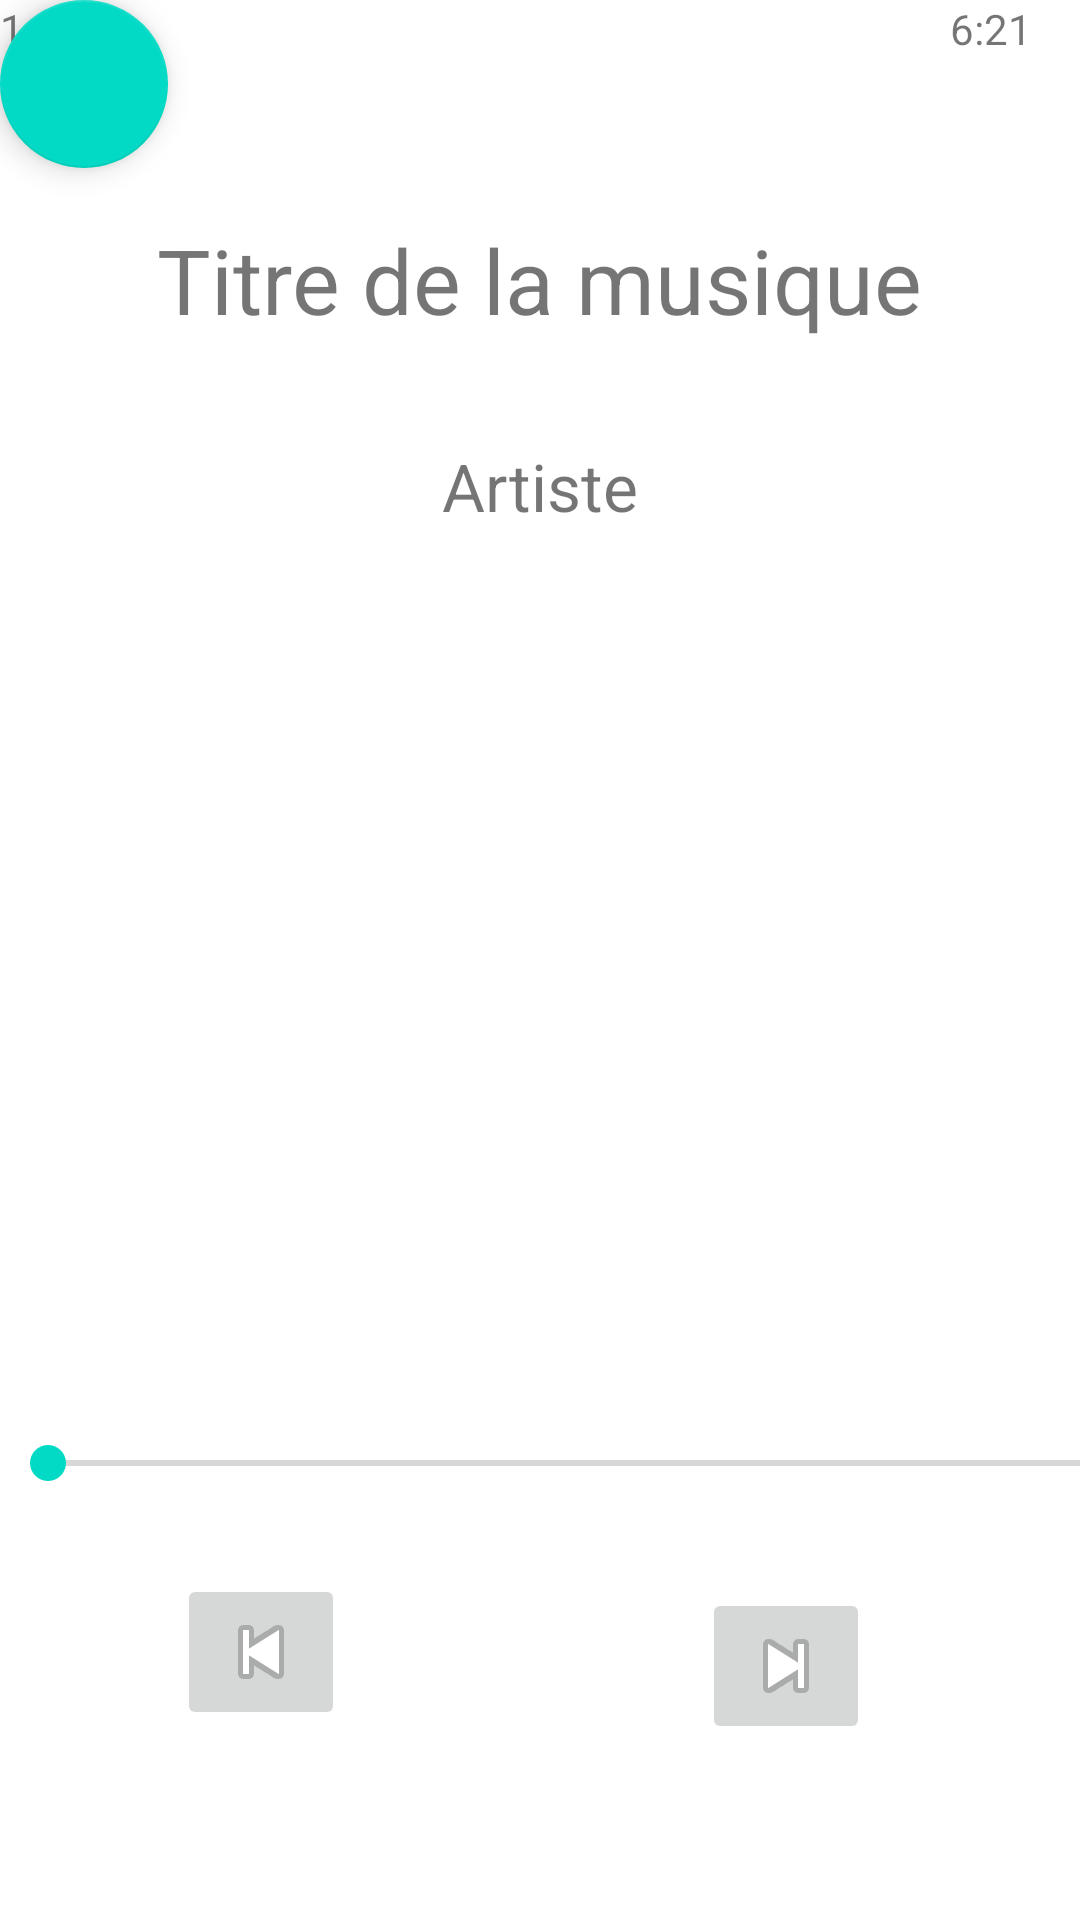

Reconstruct the res/layout file that produces this screen, plus the resources it refers to.
<!-- AndroidManifest.xml: application theme Theme.DevMobileProjet -->
<!-- res/layout/activity_musicplayer.xml -->
<?xml version="1.0" encoding="utf-8"?>
<androidx.constraintlayout.widget.ConstraintLayout xmlns:android="http://schemas.android.com/apk/res/android"
    xmlns:app="http://schemas.android.com/apk/res-auto"
    xmlns:tools="http://schemas.android.com/tools"
    android:layout_width="match_parent"
    android:layout_height="match_parent"
    android:orientation="vertical"
    tools:context=".Musicplayer">

    <ImageButton
        android:id="@+id/nextBtn"
        android:layout_width="wrap_content"
        android:layout_height="wrap_content"
        android:layout_marginTop="21dp"
        android:layout_marginEnd="70dp"
        android:layout_marginBottom="55dp"
        app:layout_constraintBottom_toBottomOf="parent"
        app:layout_constraintEnd_toEndOf="parent"
        app:layout_constraintTop_toBottomOf="@+id/seekBar"
        app:layout_constraintVertical_bias="0.723"
        app:srcCompat="@android:drawable/ic_media_next" />

    <ImageButton
        android:id="@+id/prevBtn"
        android:layout_width="wrap_content"
        android:layout_height="wrap_content"
        android:layout_marginStart="59dp"
        android:layout_marginTop="21dp"
        android:layout_marginBottom="62dp"
        app:layout_constraintBottom_toBottomOf="parent"
        app:layout_constraintStart_toStartOf="parent"
        app:layout_constraintTop_toBottomOf="@+id/seekBar"
        app:layout_constraintVertical_bias="0.771"
        app:srcCompat="@android:drawable/ic_media_previous" />

    <SeekBar
        android:id="@+id/seekBar"
        android:layout_width="410dp"
        android:layout_height="22dp"

        android:layout_marginTop="300dp"
        app:layout_constraintEnd_toEndOf="parent"
        app:layout_constraintHorizontal_bias="0.0"
        app:layout_constraintStart_toStartOf="parent"
        app:layout_constraintTop_toBottomOf="@+id/artist" />

    <TextView
        android:id="@+id/titleMusic"
        android:layout_width="wrap_content"
        android:layout_height="wrap_content"
        android:layout_marginTop="73dp"
        android:text="Titre de la musique"
        android:textSize="30sp"
        app:layout_constraintEnd_toEndOf="parent"
        app:layout_constraintStart_toStartOf="parent"
        app:layout_constraintTop_toTopOf="parent" />

    <TextView
        android:id="@+id/artist"
        android:layout_width="wrap_content"
        android:layout_height="wrap_content"
        android:layout_marginTop="34dp"
        android:text="Artiste"
        android:textSize="22sp"
        app:layout_constraintEnd_toEndOf="parent"
        app:layout_constraintHorizontal_bias="0.5"
        app:layout_constraintStart_toStartOf="parent"
        app:layout_constraintTop_toBottomOf="@+id/titleMusic" />

    <TextView
        android:layout_width="wrap_content"
        android:layout_height="wrap_content"
        android:text="1:20"
        android:id="@+id/currentduration"
        tools:layout_editor_absoluteX="11dp"
        tools:layout_editor_absoluteY="439dp"
        tools:ignore="MissingConstraints" />

    <TextView
        android:id="@+id/totalduration"
        android:layout_width="wrap_content"
        android:layout_height="wrap_content"
        android:layout_marginEnd="16dp"

        android:text="6:21"
        app:layout_constraintEnd_toEndOf="parent"
        tools:ignore="MissingConstraints"
        tools:layout_editor_absoluteY="439dp" />

    <com.google.android.material.floatingactionbutton.FloatingActionButton
        android:id="@+id/playpause"
        android:layout_width="wrap_content"
        android:layout_height="wrap_content"
        android:clickable="true"
        app:srcCompat="@drawable/play"
        tools:layout_editor_absoluteX="176dp"
        tools:layout_editor_absoluteY="595dp"
        tools:ignore="MissingConstraints" />
</androidx.constraintlayout.widget.ConstraintLayout>
<!-- resources referenced by this layout -->
<resources>
  <style name="Theme.DevMobileProjet" parent="Theme.MaterialComponents.DayNight.DarkActionBar">
          
          <item name="colorPrimary">@color/purple_500</item>
          <item name="colorPrimaryVariant">@color/purple_700</item>
          <item name="colorOnPrimary">@color/white</item>
          
          <item name="colorSecondary">@color/teal_200</item>
          <item name="colorSecondaryVariant">@color/teal_700</item>
          <item name="colorOnSecondary">@color/black</item>
          
          <item name="android:statusBarColor" tools:targetApi="l">?attr/colorPrimaryVariant</item>
  
          
      </style>
  <!-- not gathered from this repository: default colours our renderer supplied (Android Studio template values) -->
  <color name="purple_500">#FF6200EE</color>
  <color name="purple_700">#FF3700B3</color>
  <color name="teal_200">#FF03DAC5</color>
  <color name="teal_700">#FF018786</color>
  <color name="black">#FF000000</color>
  <color name="white">#FFFFFFFF</color>
</resources>
